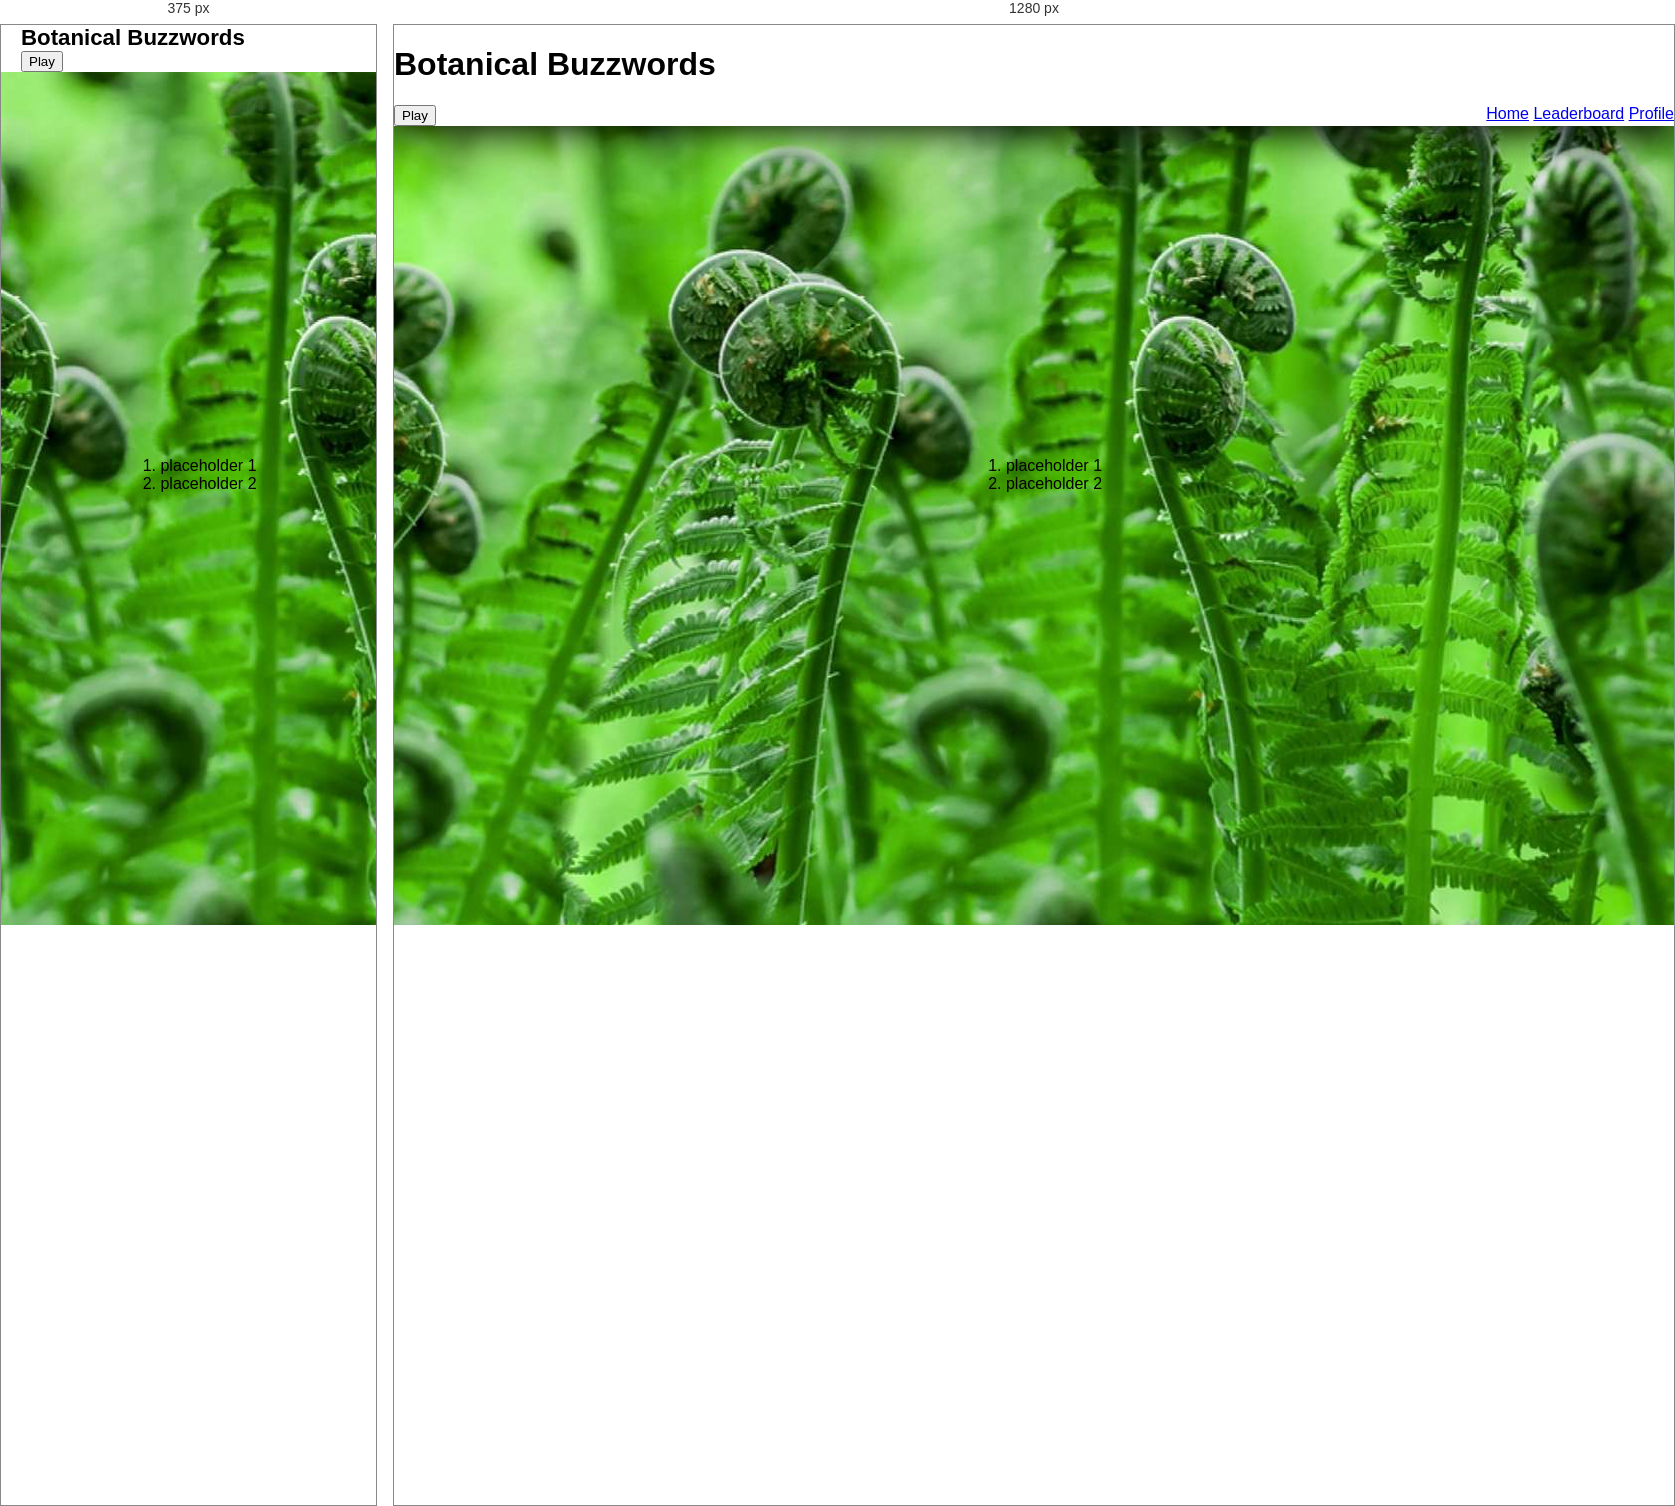
Rendered at 375 px and 1280 px, left to right.

<!-- file: leaderboard.html -->
<!DOCTYPE html>
<html lang="en">
<!-- https://github.com/public-apis/public-apis -->
<head>
    <title>Leaderboard</title>
    <meta charset="utf-8">
    <meta name="viewport" content="width=device-width, initial-scale=1.0">
    <!-- <link rel="shortcut icon" href="dog_collar_icon.ico" type="image/x-icon"> -->
    <link rel="stylesheet" href="main.css">
</head>
    <header class="header-navbar">
        <h1 class="header-h1">Botanical Buzzwords</h1>
        <button class="play-button" href="#">Play</button>
        <nav class="desktop-nav">
            <a class="nav-items" href="#">Home</a>
            <a class="nav-item-active" href="#">Leaderboard</a>
            <a class="nav-items" href="#">Profile</a>
        </nav>
    </header>
    <body>
        <img class="background" src="../static/fern-background.jpg" alt="furled ferns bright green with sun">

        <ol>
            <li>placeholder 1</li>
            <li>placeholder 2</li>
        </ol>
    </body>
    <!-- <footer>
        <a href="#">footer</a>
    </footer> -->
</html>

/* @media block from main.css */
@media (max-width: 900px){
    header{
        padding: 0 20px;
        z-index: 0;
        box-shadow: none;
    }

    header h1{
        font-size: calc(20px + 0.6vw);
        margin: auto;
    }

    header nav{
        display: none;
        position: absolute;
        width: 40%;
        background-color: var(--background-color);
        top: 4rem;
    }

    header nav.active{
        right: 0;
        display: block;
    }
    header nav ul{
        display: block;
    }
    header nav ul li a{
        border-bottom: 1px solid var(--primary-color);
        border-top: 1px solid var(--primary-color);
        width: 100%;
        font-size: calc(20px + 0.6vw);
        text-align: left;
    }
    header .menu-toggle{
        display: flex;
    }
}